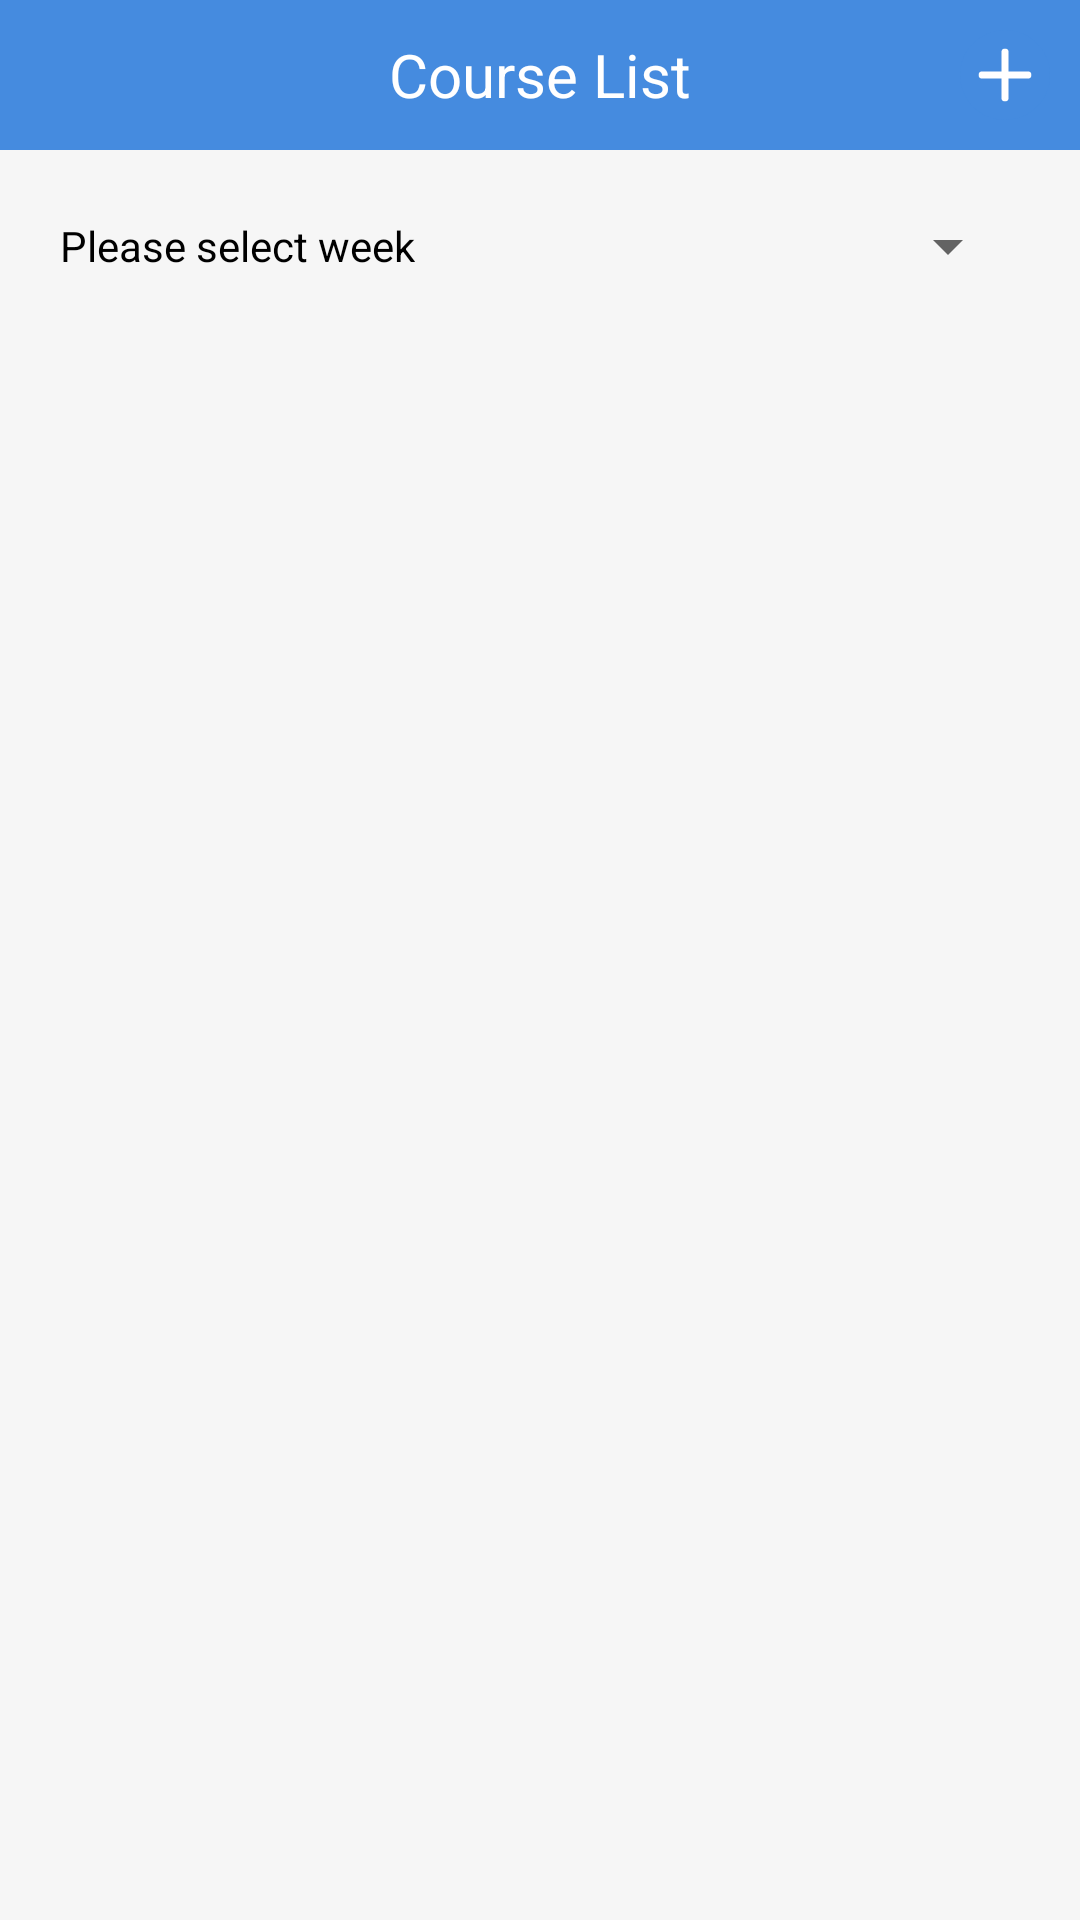

Here is an Android app screen rendered from its layout file. Give the layout XML and the strings, colors and styles it references.
<!-- AndroidManifest.xml: application theme Theme.FedUniStudentAttendance30395572 -->
<!-- res/layout/activity_detail.xml -->
<?xml version="1.0" encoding="utf-8"?>
<LinearLayout xmlns:android="http://schemas.android.com/apk/res/android"
    xmlns:app="http://schemas.android.com/apk/res-auto"
    xmlns:tools="http://schemas.android.com/tools"
    android:layout_width="match_parent"
    android:layout_height="match_parent"
    android:background="#f6f6f6"
    android:orientation="vertical"
    tools:context=".activity.DetailActivity">

    <RelativeLayout
        android:layout_width="match_parent"
        android:layout_height="50dp"
        android:background="@color/colorPrimary"
        android:orientation="horizontal">

        <ImageView
            android:id="@+id/backBtn"
            android:layout_width="50dp"
            android:layout_height="50dp"
            android:padding="10dp"
            android:src="@drawable/ic_baseline_arrow_back_ios_new_24" />

        <TextView
            android:id="@+id/tv_title"
            android:layout_width="wrap_content"
            android:layout_height="50dp"
            android:layout_centerInParent="true"
            android:gravity="center"
            android:text="Course List"
            android:textColor="#fff"
            android:textSize="20dp" />

        <ImageView
            android:id="@+id/iv_add"
            android:layout_width="50dp"
            android:layout_height="50dp"
            android:layout_alignParentEnd="true"
            android:padding="10dp"
            android:src="@drawable/ic_add" />
    </RelativeLayout>

    <LinearLayout
        android:layout_width="match_parent"
        android:layout_height="wrap_content"
        android:layout_margin="10dp"
        android:background="@drawable/shape_round_white_10"
        android:gravity="center_vertical"
        android:orientation="horizontal"
        android:padding="10dp">

        <TextView
            android:layout_width="wrap_content"
            android:layout_height="wrap_content"
            android:text="Please select week"
            android:textColor="@color/black" />

        <Spinner
            android:id="@+id/spinner"
            android:layout_width="match_parent"
            android:layout_height="wrap_content" />
    </LinearLayout>

    <androidx.recyclerview.widget.RecyclerView
        android:id="@+id/rv_student"
        android:layout_width="match_parent"
        android:layout_height="wrap_content"
        android:orientation="vertical"
        app:layoutManager="androidx.recyclerview.widget.LinearLayoutManager" />
</LinearLayout>
<!-- resources referenced by this layout -->
<resources>
  <color name="black">#FF000000</color>
  <color name="colorPrimary">#458BDF</color>
  <!-- drawable ic_add (drawable) -->
  <vector xmlns:android="http://schemas.android.com/apk/res/android"
      android:width="200dp"
      android:height="200dp"
      android:viewportWidth="1024"
      android:viewportHeight="1024">
    <path
        android:pathData="M512,0a512,512 0,1 0,512 512A512.61,512.61 0,0 0,512 0z"
        android:fillColor="@color/colorPrimary"/>
    <path
        android:pathData="M771.28,471.34h-218.49v-218.49a40.66,40.66 0,0 0,-81.33 0v218.49h-218.49a40.66,40.66 0,0 0,0 81.33h218.49v218.49a40.66,40.66 0,0 0,81.33 0v-218.49h218.49a40.66,40.66 0,0 0,0 -81.33z"
        android:fillColor="#FFFFFF"/>
  </vector>
  <style name="Theme.FedUniStudentAttendance30395572" parent="Theme.MaterialComponents.DayNight.NoActionBar">
          
          <item name="colorPrimary">@color/purple_500</item>
          <item name="colorPrimaryVariant">@color/purple_700</item>
          <item name="colorOnPrimary">@color/white</item>
          
          <item name="colorSecondary">@color/teal_200</item>
          <item name="colorSecondaryVariant">@color/teal_700</item>
          <item name="colorOnSecondary">@color/black</item>
          
          <item name="android:statusBarColor">@color/colorPrimary</item>
          
      </style>
  <color name="purple_500">#FF6200EE</color>
  <color name="purple_700">#FF3700B3</color>
  <color name="white">#FFFFFFFF</color>
  <color name="teal_200">#FF03DAC5</color>
  <color name="teal_700">#FF018786</color>
</resources>
